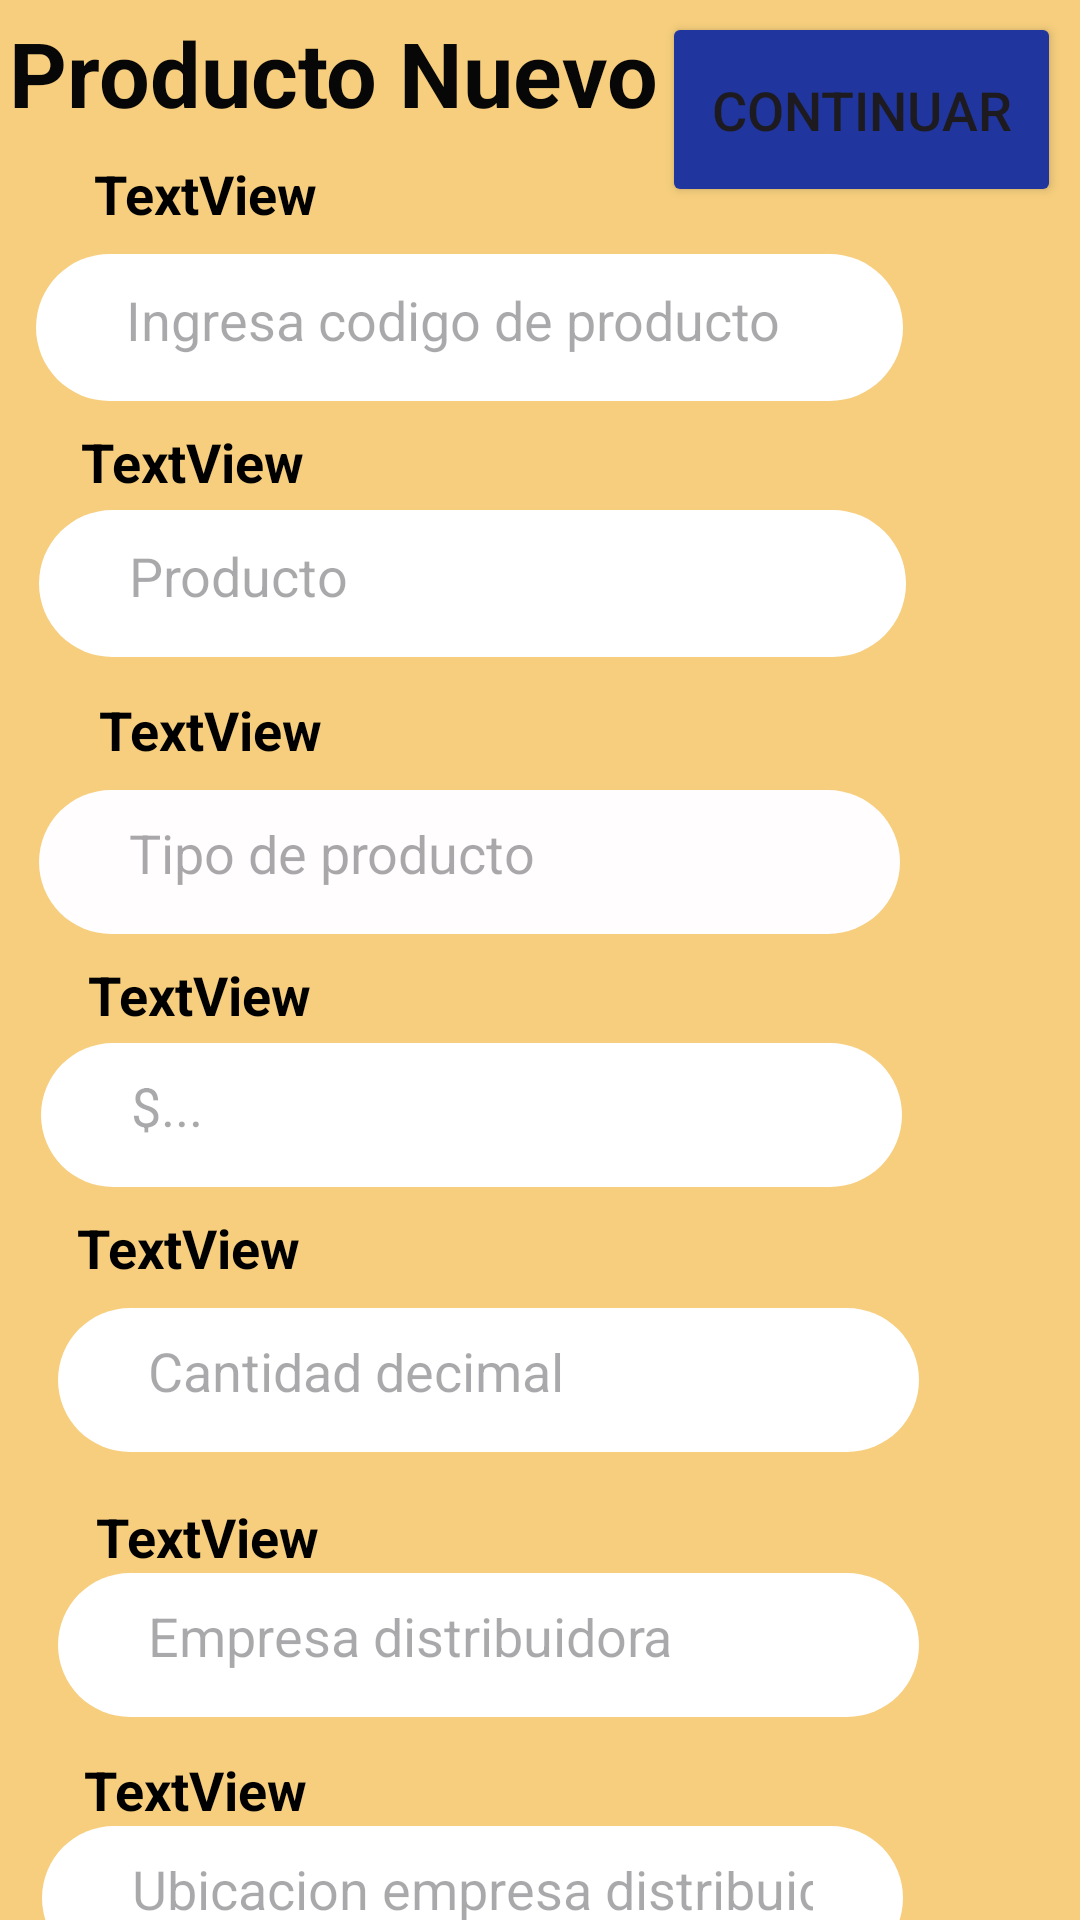

The Android layout XML behind this screen, and the referenced resources:
<!-- AndroidManifest.xml: application theme Theme.StorageBoxApp -->
<!-- res/layout/activity_agrega_productos.xml -->
<?xml version="1.0" encoding="utf-8"?>
<androidx.constraintlayout.widget.ConstraintLayout xmlns:android="http://schemas.android.com/apk/res/android"
    xmlns:app="http://schemas.android.com/apk/res-auto"
    xmlns:tools="http://schemas.android.com/tools"
    android:id="@+id/main"
    android:layout_width="match_parent"
    android:layout_height="match_parent"
    android:background="#F6CE7D"
    tools:context=".agrega_productos">

    <TextView
        android:id="@+id/textView6"
        android:layout_width="wrap_content"
        android:layout_height="wrap_content"
        android:layout_marginTop="4dp"
        android:text="Producto Nuevo"
        android:textColor="#070707"
        android:textSize="30sp"
        android:textStyle="bold"
        app:layout_constraintEnd_toEndOf="parent"
        app:layout_constraintHorizontal_bias="0.02"
        app:layout_constraintStart_toStartOf="parent"
        app:layout_constraintTop_toTopOf="parent" />

    <Button
        android:id="@+id/button3"
        android:layout_width="133dp"
        android:layout_height="65dp"
        android:backgroundTint="#20359D"
        android:text="@string/continuar"
        android:textColorLink="#F8F8F8"
        android:textSize="18sp"
        app:layout_constraintEnd_toEndOf="parent"
        app:layout_constraintHorizontal_bias="0.895"
        app:layout_constraintStart_toEndOf="@+id/button4"
        app:layout_constraintTop_toTopOf="@+id/textView6" />

    <Button
        android:id="@+id/button4"
        android:layout_width="121dp"
        android:layout_height="67dp"
        android:backgroundTint="#6A6767"
        android:text="@string/cancelar"
        android:textSize="18sp"
        app:layout_constraintEnd_toEndOf="parent"
        app:layout_constraintHorizontal_bias="0.186"
        app:layout_constraintStart_toStartOf="parent"
        app:layout_constraintTop_toBottomOf="@+id/editTextTextPostalAddress3" />

    <TextView
        android:id="@+id/textView7"
        android:layout_width="wrap_content"
        android:layout_height="wrap_content"
        android:layout_marginTop="8dp"
        android:text="@string/textview"
        android:textColor="#000000"
        android:textSize="18sp"
        android:textStyle="bold"
        app:layout_constraintEnd_toEndOf="parent"
        app:layout_constraintHorizontal_bias="0.11"
        app:layout_constraintStart_toStartOf="parent"
        app:layout_constraintTop_toBottomOf="@+id/textView6"
        tools:text="SKU" />

    <EditText
        android:id="@+id/editTextTextEmailAddress2"
        android:layout_width="289dp"
        android:layout_height="49dp"
        android:layout_marginTop="8dp"
        android:background="@drawable/fondo_texto"
        android:backgroundTint="#FFFFFF"
        android:ems="10"
        android:hint="Ingresa codigo de producto"
        android:inputType="textEmailAddress"
        app:layout_constraintEnd_toEndOf="parent"
        app:layout_constraintHorizontal_bias="0.169"
        app:layout_constraintStart_toStartOf="parent"
        app:layout_constraintTop_toBottomOf="@+id/textView7" />

    <TextView
        android:id="@+id/textView8"
        android:layout_width="wrap_content"
        android:layout_height="wrap_content"
        android:layout_marginTop="8dp"
        android:text="@string/textview2"
        android:textColor="#000000"
        android:textSize="18sp"
        android:textStyle="bold"
        app:layout_constraintEnd_toEndOf="parent"
        app:layout_constraintHorizontal_bias="0.094"
        app:layout_constraintStart_toStartOf="parent"
        app:layout_constraintTop_toBottomOf="@+id/editTextTextEmailAddress2"
        tools:text="Nombre" />

    <EditText
        android:id="@+id/editTextText"
        android:layout_width="289dp"
        android:layout_height="49dp"
        android:layout_marginTop="4dp"
        android:background="@drawable/fondo_texto"
        android:backgroundTint="#FFFFFF"
        android:ems="10"
        android:hint="Producto"
        android:inputType="text"
        app:layout_constraintEnd_toEndOf="parent"
        app:layout_constraintHorizontal_bias="0.184"
        app:layout_constraintStart_toStartOf="parent"
        app:layout_constraintTop_toBottomOf="@+id/textView8" />

    <TextView
        android:id="@+id/textView9"
        android:layout_width="wrap_content"
        android:layout_height="wrap_content"
        android:layout_marginTop="12dp"
        android:text="@string/textview3"
        android:textColor="#000000"
        android:textSize="18sp"
        android:textStyle="bold"
        app:layout_constraintEnd_toEndOf="parent"
        app:layout_constraintHorizontal_bias="0.115"
        app:layout_constraintStart_toStartOf="parent"
        app:layout_constraintTop_toBottomOf="@+id/editTextText"
        tools:text="Categoria" />

    <EditText
        android:id="@+id/editTextText2"
        android:layout_width="287dp"
        android:layout_height="48dp"
        android:layout_marginTop="8dp"
        android:background="@drawable/fondo_texto"
        android:backgroundTint="#FFFDFD"
        android:ems="10"
        android:hint="Tipo de producto"
        android:inputType="text"
        app:layout_constraintEnd_toEndOf="parent"
        app:layout_constraintHorizontal_bias="0.177"
        app:layout_constraintStart_toStartOf="parent"
        app:layout_constraintTop_toBottomOf="@+id/textView9" />

    <TextView
        android:id="@+id/textView10"
        android:layout_width="wrap_content"
        android:layout_height="wrap_content"
        android:layout_marginTop="8dp"
        android:text="@string/textview4"
        android:textColor="#000000"
        android:textSize="18sp"
        android:textStyle="bold"
        app:layout_constraintEnd_toEndOf="parent"
        app:layout_constraintHorizontal_bias="0.103"
        app:layout_constraintStart_toStartOf="parent"
        app:layout_constraintTop_toBottomOf="@+id/editTextText2"
        tools:text="Precio" />

    <TextView
        android:id="@+id/textView11"
        android:layout_width="wrap_content"
        android:layout_height="wrap_content"
        android:layout_marginTop="8dp"
        android:text="@string/textview5"
        android:textColor="#000000"
        android:textSize="18sp"
        android:textStyle="bold"
        app:layout_constraintEnd_toEndOf="parent"
        app:layout_constraintHorizontal_bias="0.09"
        app:layout_constraintStart_toStartOf="parent"
        app:layout_constraintTop_toBottomOf="@+id/editTextNumberDecimal"
        tools:text="Stock" />

    <TextView
        android:id="@+id/textView12"
        android:layout_width="wrap_content"
        android:layout_height="wrap_content"
        android:layout_marginTop="16dp"
        android:text="@string/textview6"
        android:textColor="#000000"
        android:textSize="18sp"
        android:textStyle="bold"
        app:layout_constraintEnd_toEndOf="parent"
        app:layout_constraintHorizontal_bias="0.112"
        app:layout_constraintStart_toStartOf="parent"
        app:layout_constraintTop_toBottomOf="@+id/editTextNumber2"
        tools:text="Proveedor" />

    <TextView
        android:id="@+id/textView13"
        android:layout_width="wrap_content"
        android:layout_height="wrap_content"
        android:layout_marginTop="12dp"
        android:text="@string/textview8"
        android:textColor="#000000"
        android:textSize="18sp"
        android:textStyle="bold"
        app:layout_constraintEnd_toEndOf="parent"
        app:layout_constraintHorizontal_bias="0.098"
        app:layout_constraintStart_toStartOf="parent"
        app:layout_constraintTop_toBottomOf="@+id/editTextText8"
        tools:text="Direccion" />

    <Button
        android:id="@+id/button9"
        android:layout_width="121dp"
        android:layout_height="67dp"
        android:backgroundTint="#D13434"
        android:text="Importar Imagen"
        android:textSize="18sp"
        app:layout_constraintEnd_toEndOf="parent"
        app:layout_constraintHorizontal_bias="0.803"
        app:layout_constraintStart_toStartOf="parent"
        app:layout_constraintTop_toBottomOf="@+id/editTextTextPostalAddress3" />

    <EditText
        android:id="@+id/editTextNumberDecimal"
        android:layout_width="287dp"
        android:layout_height="48dp"
        android:layout_marginTop="4dp"
        android:background="@drawable/fondo_texto"
        android:backgroundTint="#FFFFFF"
        android:ems="10"
        android:hint="$..."
        android:inputType="numberDecimal"
        app:layout_constraintEnd_toEndOf="parent"
        app:layout_constraintHorizontal_bias="0.185"
        app:layout_constraintStart_toStartOf="parent"
        app:layout_constraintTop_toBottomOf="@+id/textView10" />

    <EditText
        android:id="@+id/editTextNumber2"
        android:layout_width="287dp"
        android:layout_height="48dp"
        android:layout_marginTop="8dp"
        android:background="@drawable/fondo_texto"
        android:backgroundTint="#FFFFFF"
        android:ems="10"
        android:hint="Cantidad decimal"
        android:inputType="number"
        app:layout_constraintEnd_toEndOf="parent"
        app:layout_constraintHorizontal_bias="0.266"
        app:layout_constraintStart_toStartOf="parent"
        app:layout_constraintTop_toBottomOf="@+id/textView11" />

    <EditText
        android:id="@+id/editTextText8"
        android:layout_width="287dp"
        android:layout_height="48dp"
        android:background="@drawable/fondo_texto"
        android:backgroundTint="#FFFFFF"
        android:ems="10"
        android:hint="Empresa distribuidora"
        android:inputType="text"
        app:layout_constraintEnd_toEndOf="parent"
        app:layout_constraintHorizontal_bias="0.266"
        app:layout_constraintStart_toStartOf="parent"
        app:layout_constraintTop_toBottomOf="@+id/textView12" />

    <EditText
        android:id="@+id/editTextTextPostalAddress3"
        android:layout_width="287dp"
        android:layout_height="48dp"
        android:background="@drawable/fondo_texto"
        android:backgroundTint="#FFFFFF"
        android:ems="10"
        android:hint="Ubicacion empresa distribuidora"
        android:inputType="textPostalAddress"
        app:layout_constraintEnd_toEndOf="parent"
        app:layout_constraintHorizontal_bias="0.193"
        app:layout_constraintStart_toStartOf="parent"
        app:layout_constraintTop_toBottomOf="@+id/textView13" />

</androidx.constraintlayout.widget.ConstraintLayout>
<!-- resources referenced by this layout -->
<resources>
  <!-- drawable fondo_texto (drawable) -->
  <?xml version="1.0" encoding="utf-8"?>
  <shape xmlns:android="http://schemas.android.com/apk/res/android" android:shape="rectangle">
      <solid android:color="#9E762E" />
      <corners android:radius="50dp" />
      <padding android:left="30dp" android:right="30dp" android:top="15dp" android:bottom="15dp" />
  </shape>
  <string name="cancelar">Cancelar</string>
  <string name="continuar">Continuar</string>
  <string name="textview">TextView</string>
  <string name="textview2">TextView</string>
  <string name="textview3">TextView</string>
  <string name="textview4">TextView</string>
  <string name="textview5">TextView</string>
  <string name="textview6">TextView</string>
  <string name="textview8">TextView</string>
  <style name="Theme.StorageBoxApp" parent="Base.Theme.StorageBoxApp" />
  <style name="Base.Theme.StorageBoxApp" parent="Theme.Material3.DayNight.NoActionBar">
          
          
      </style>
</resources>
